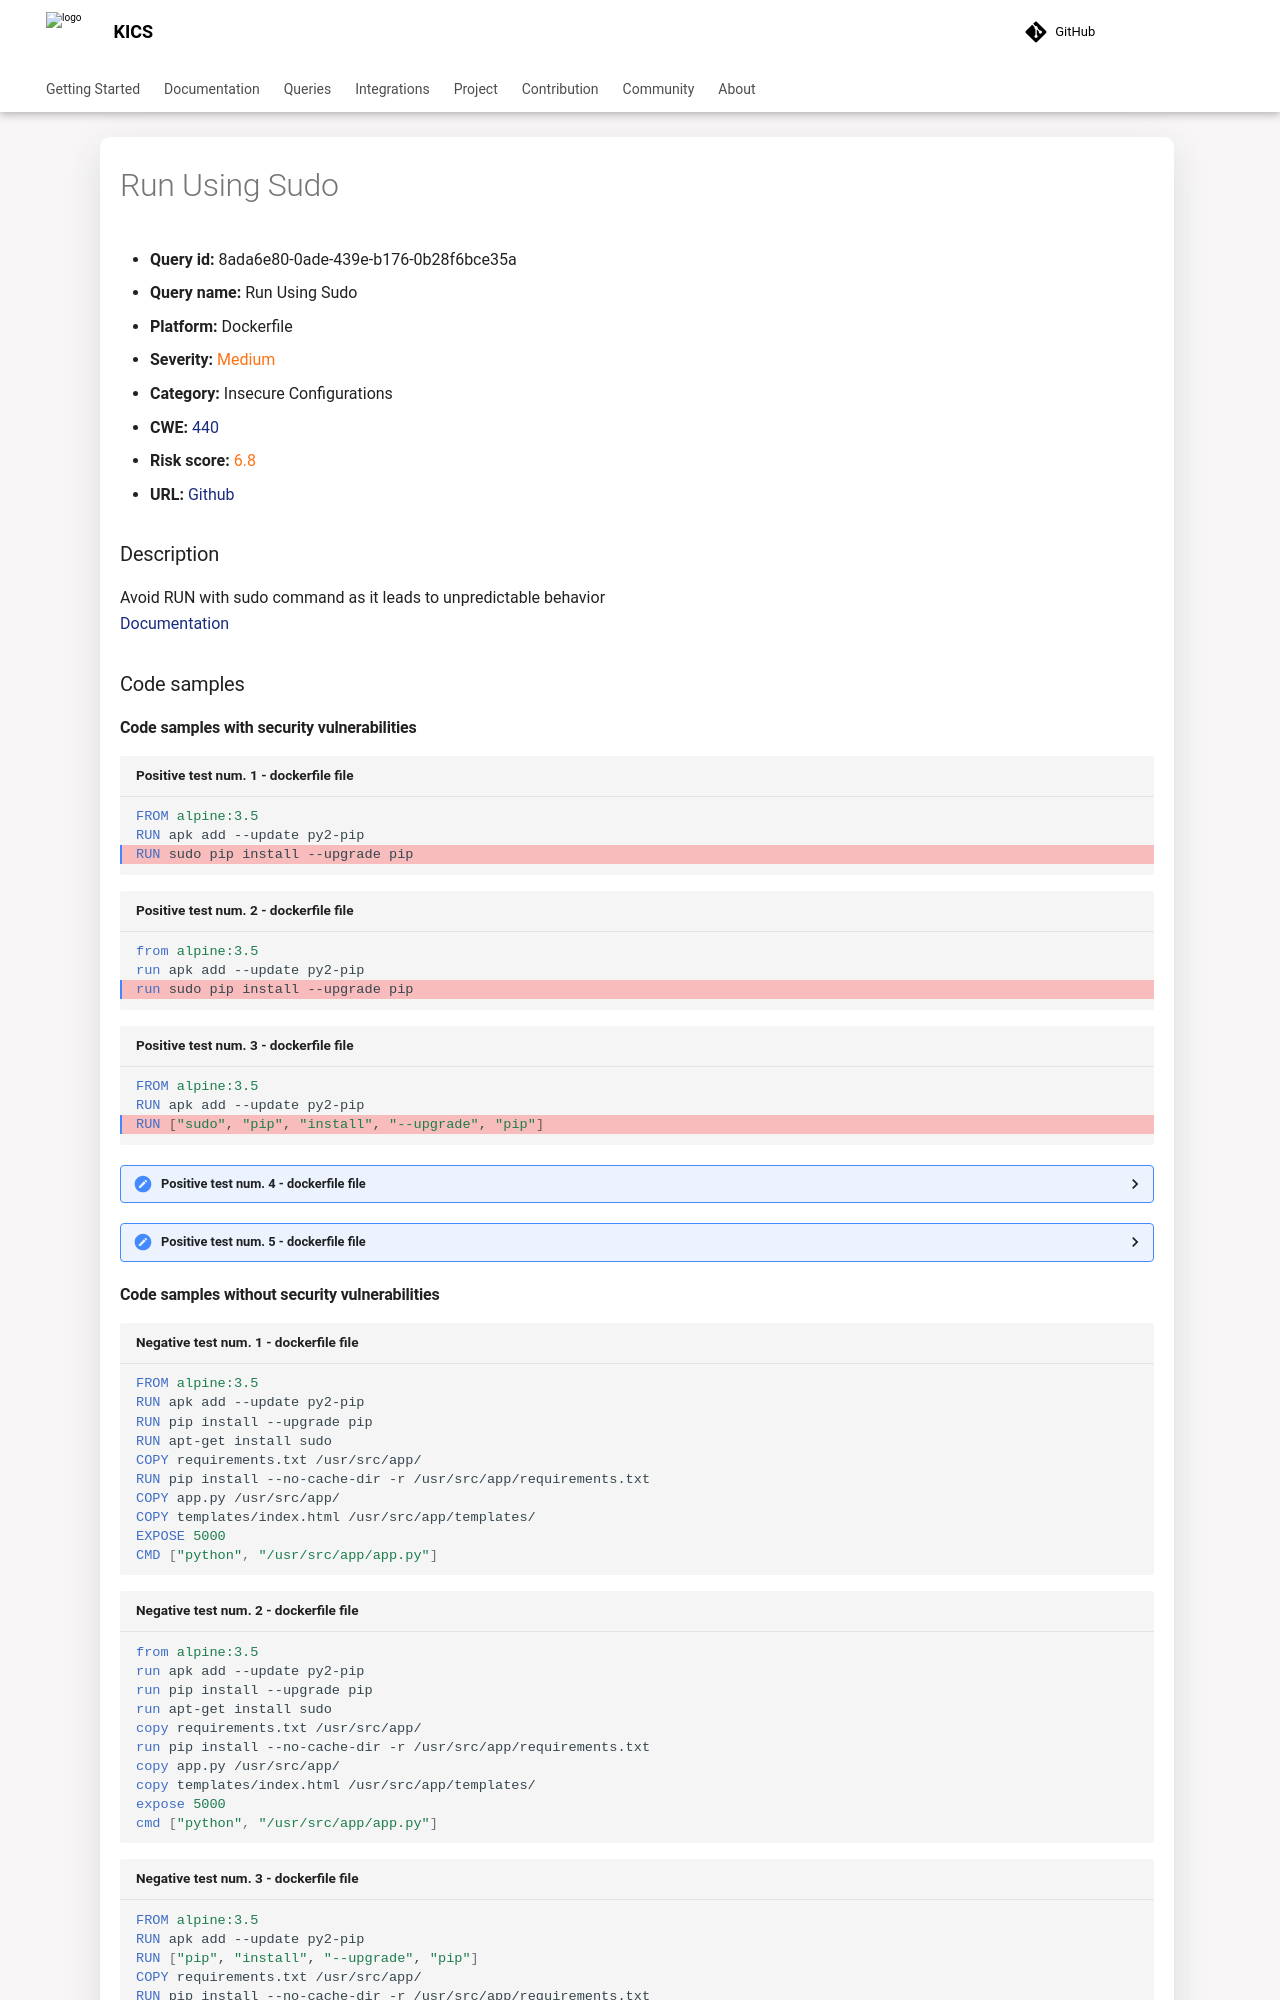

repository: Checkmarx/kics · page: latest/queries/dockerfile-queries/8ada6e80-0ade-439e-b176-0b28f6bce35a/index.html · generator: mkdocs

---
title: Run Using Sudo
hide:
  toc: true
  navigation: true
---

<style>
  .highlight .hll {
    background-color: #ff171742;
  }
  .md-content {
    max-width: 1100px;
    margin: 0 auto;
  }
</style>

-   **Query id:** 8ada6e80-0ade-439e-b176-0b28f6bce35a
-   **Query name:** Run Using Sudo
-   **Platform:** Dockerfile
-   **Severity:** <span style="color:#ff7213">Medium</span>
-   **Category:** Insecure Configurations
-   **CWE:** <a href="https://cwe.mitre.org/data/definitions/440.html" onclick="newWindowOpenerSafe(event, 'https://cwe.mitre.org/data/definitions/440.html')">440</a>
-   **Risk score:** <span style="color:#ff7213">6.8</span>
-   **URL:** [Github](https://github.com/Checkmarx/kics/tree/master/assets/queries/dockerfile/run_using_sudo)

### Description
Avoid RUN with sudo command as it leads to unpredictable behavior<br>
[Documentation](https://docs.docker.com/engine/reference/builder/#run)

### Code samples
#### Code samples with security vulnerabilities
```dockerfile title="Positive test num. 1 - dockerfile file" hl_lines="3"
FROM alpine:3.5
RUN apk add --update py2-pip
RUN sudo pip install --upgrade pip
```
```dockerfile title="Positive test num. 2 - dockerfile file" hl_lines="3"
from alpine:3.5
run apk add --update py2-pip
run sudo pip install --upgrade pip
```
```dockerfile title="Positive test num. 3 - dockerfile file" hl_lines="3"
FROM alpine:3.5
RUN apk add --update py2-pip
RUN ["sudo", "pip", "install", "--upgrade", "pip"]

```
<details><summary>Positive test num. 4 - dockerfile file</summary>

```dockerfile hl_lines="3 4"
FROM alpine:3.5
RUN apk add --update py2-pip
RUN sudo pip install --upgrade pip
RUN sudo apt-get install -y vim
```
</details>
<details><summary>Positive test num. 5 - dockerfile file</summary>

```dockerfile hl_lines="3 4"
FROM alpine:3.5
RUN apk add --update py2-pip
RUN ["sudo", "pip", "install", "--upgrade", "pip"]
RUN ["sudo", "apt-get", "install", "-y", "vim"]
```
</details>
